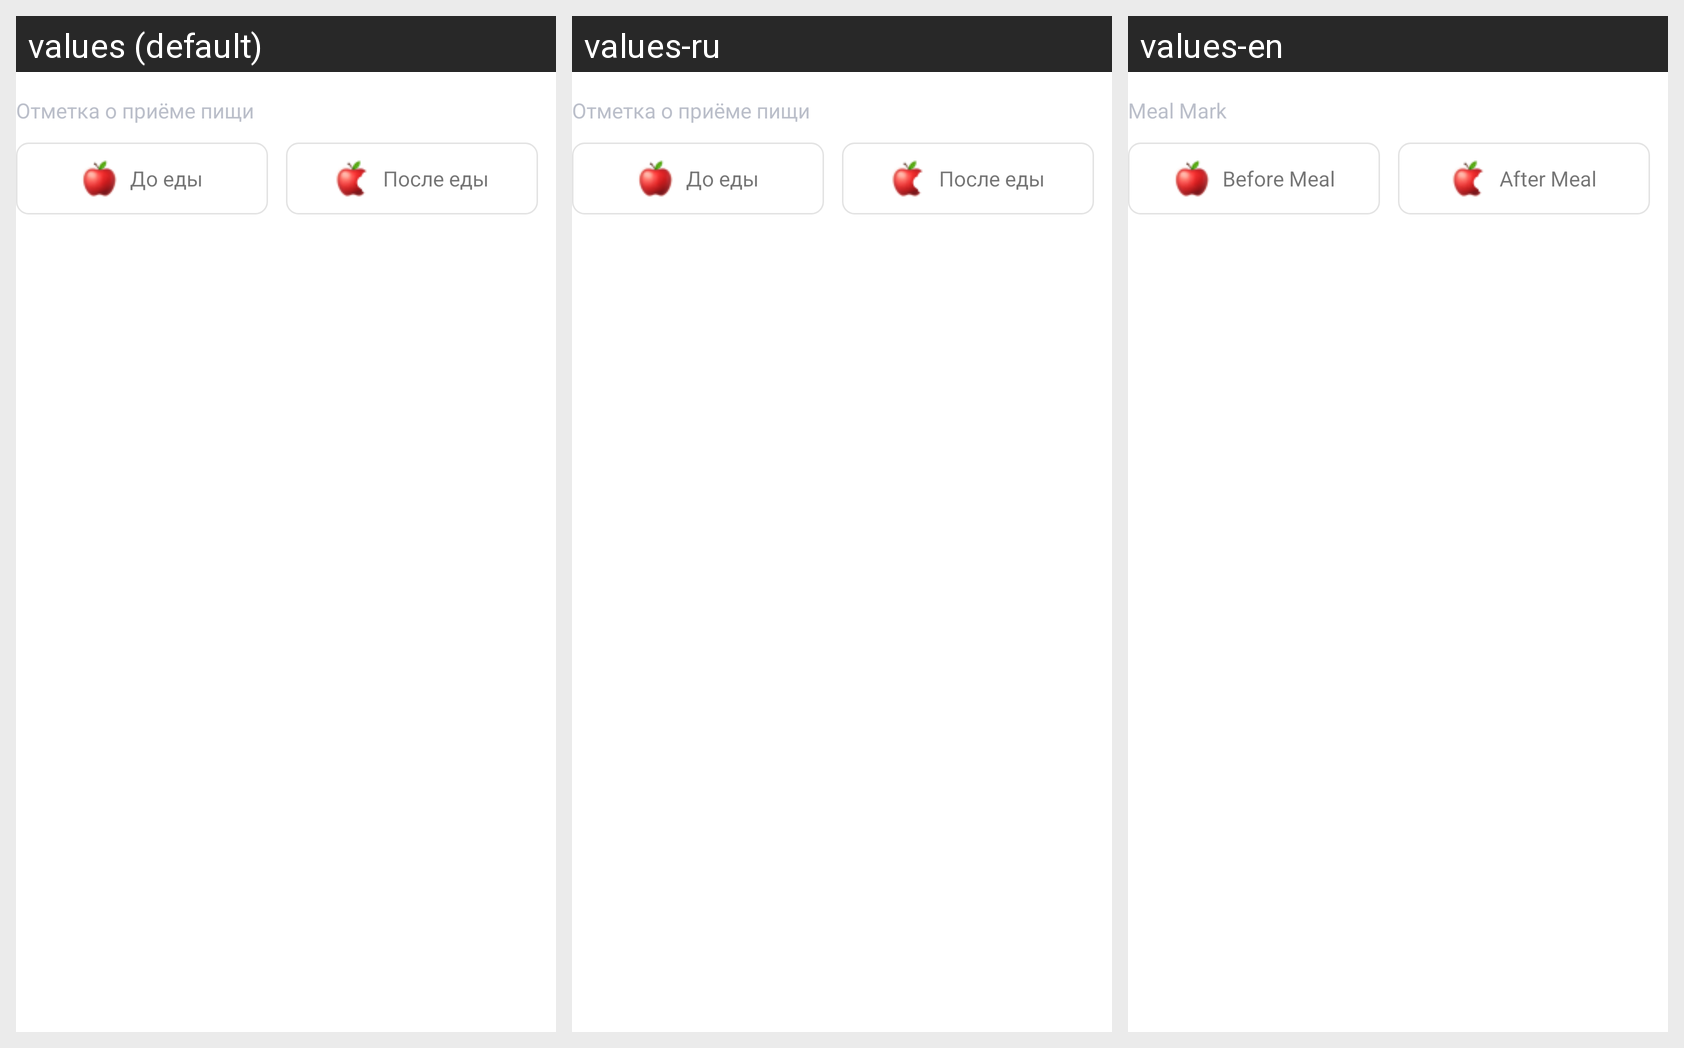

This grid shows one Android layout under several languages. Give, for every string resource on the screen, its name, the default text and each shown locale's text.
Android screen res/layout/layout_meal_tag_buttons.xml rendered under 3 locales, left to right: values (default), values-ru, values-en. Device: Nexus 5 (rendered at 1080×1920; each locale shown at half size, 540×960, under a caption strip naming it); theme Theme.MaterialComponents.DayNight.NoActionBar.
Strings drawn on this screen, with the default value and each locale's value (text and hints the layout hard-codes, and strings that could not be matched under every locale, appear in the picture but are not listed):

events_creation_eating_label_text
  values: Отметка о приёме пищи
  values-ru: Отметка о приёме пищи  [not translated; the default value is used]
  values-en: Meal Mark

profile_settings_glucose_level_before_meal
  values: До еды
  values-ru: До еды  [not translated; the default value is used]
  values-en: Before Meal

profile_settings_glucose_level_after_meal
  values: После еды
  values-ru: После еды  [not translated; the default value is used]
  values-en: After Meal
